Labelled photos from "Data", an image-classification folder in usmanali414/Destruction-Detection-in-Satellite-Imagery. The possible labels are: destructed, non destructed.

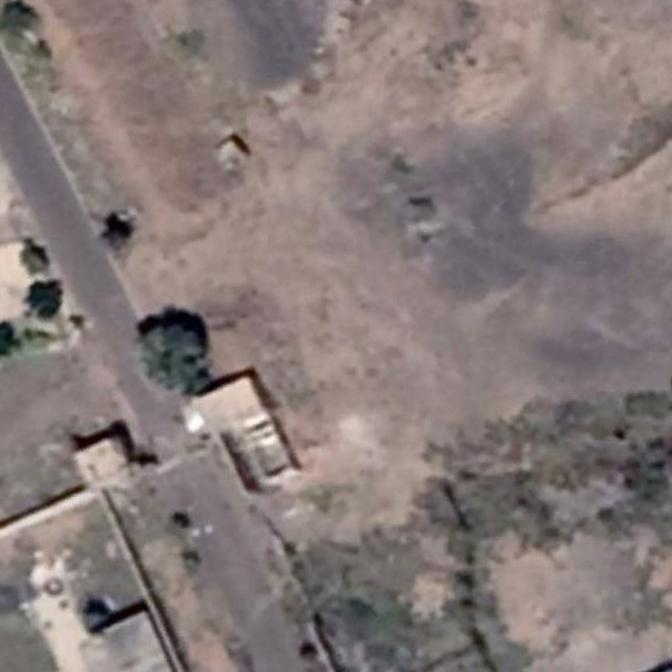
Label: non destructed

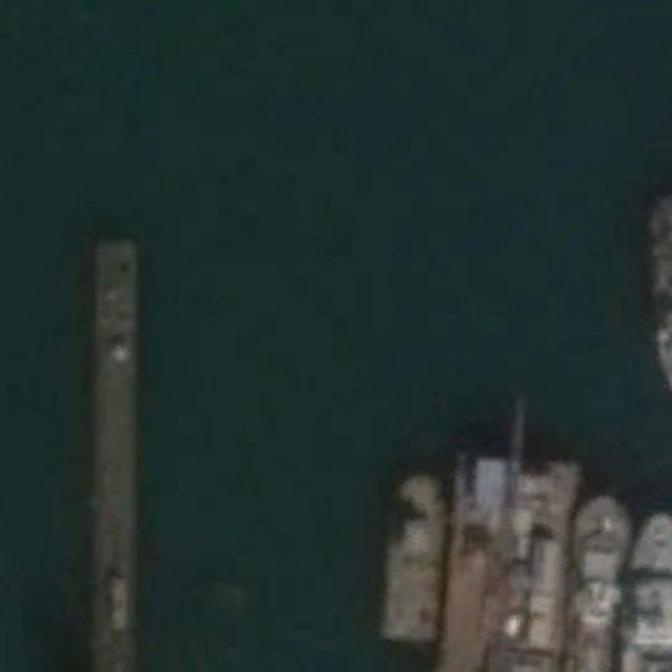
Label: non destructed

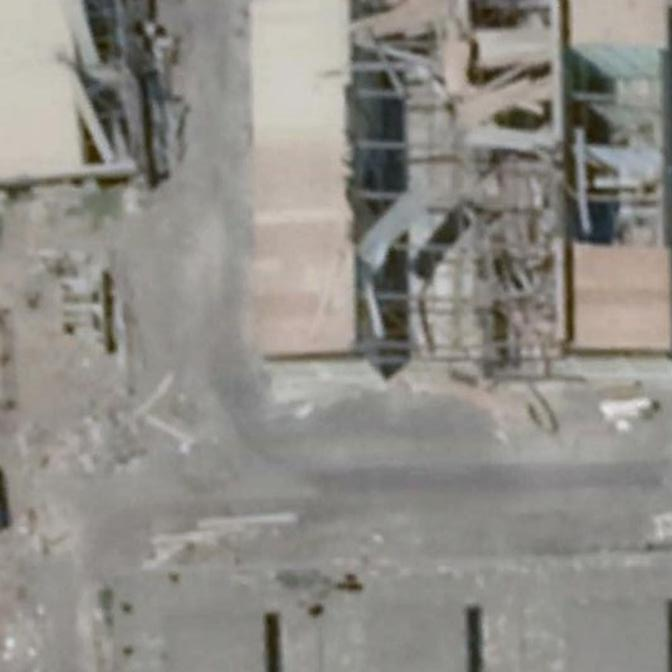
Label: destructed

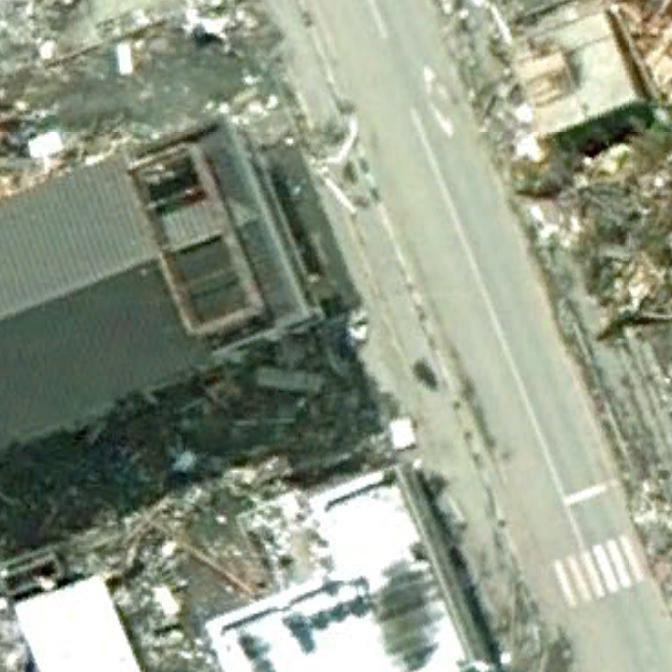
Label: destructed

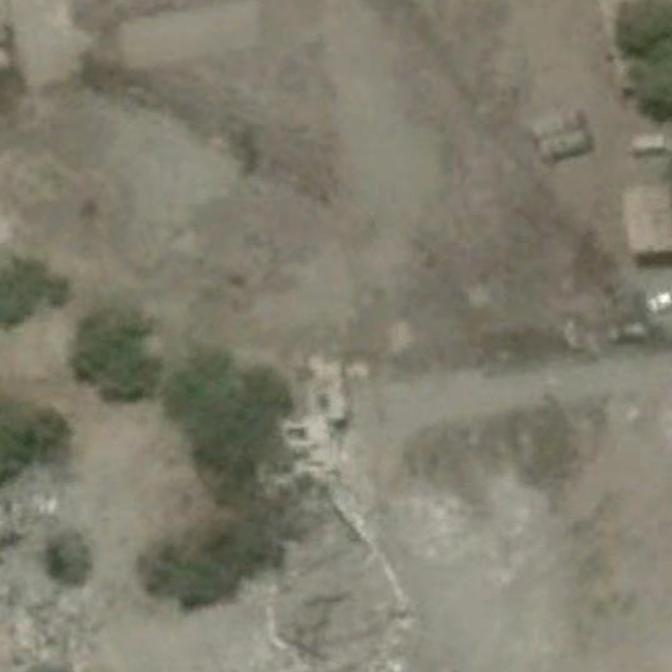
Label: non destructed

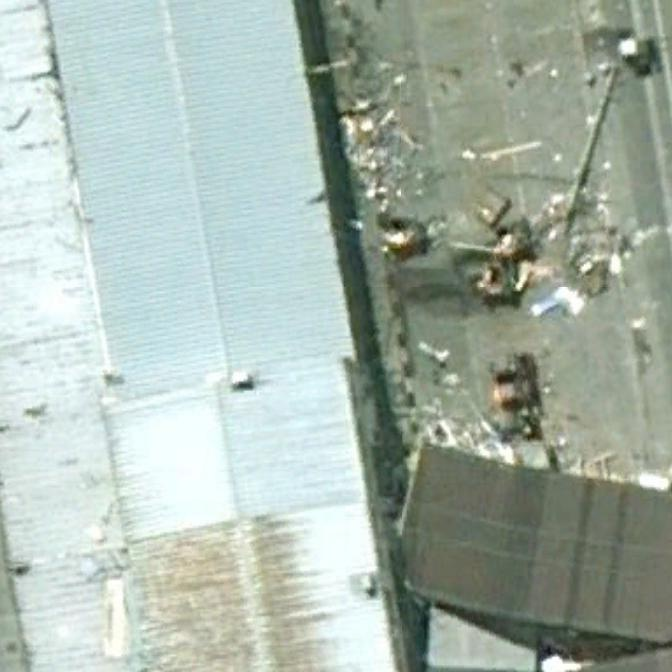
Label: destructed
